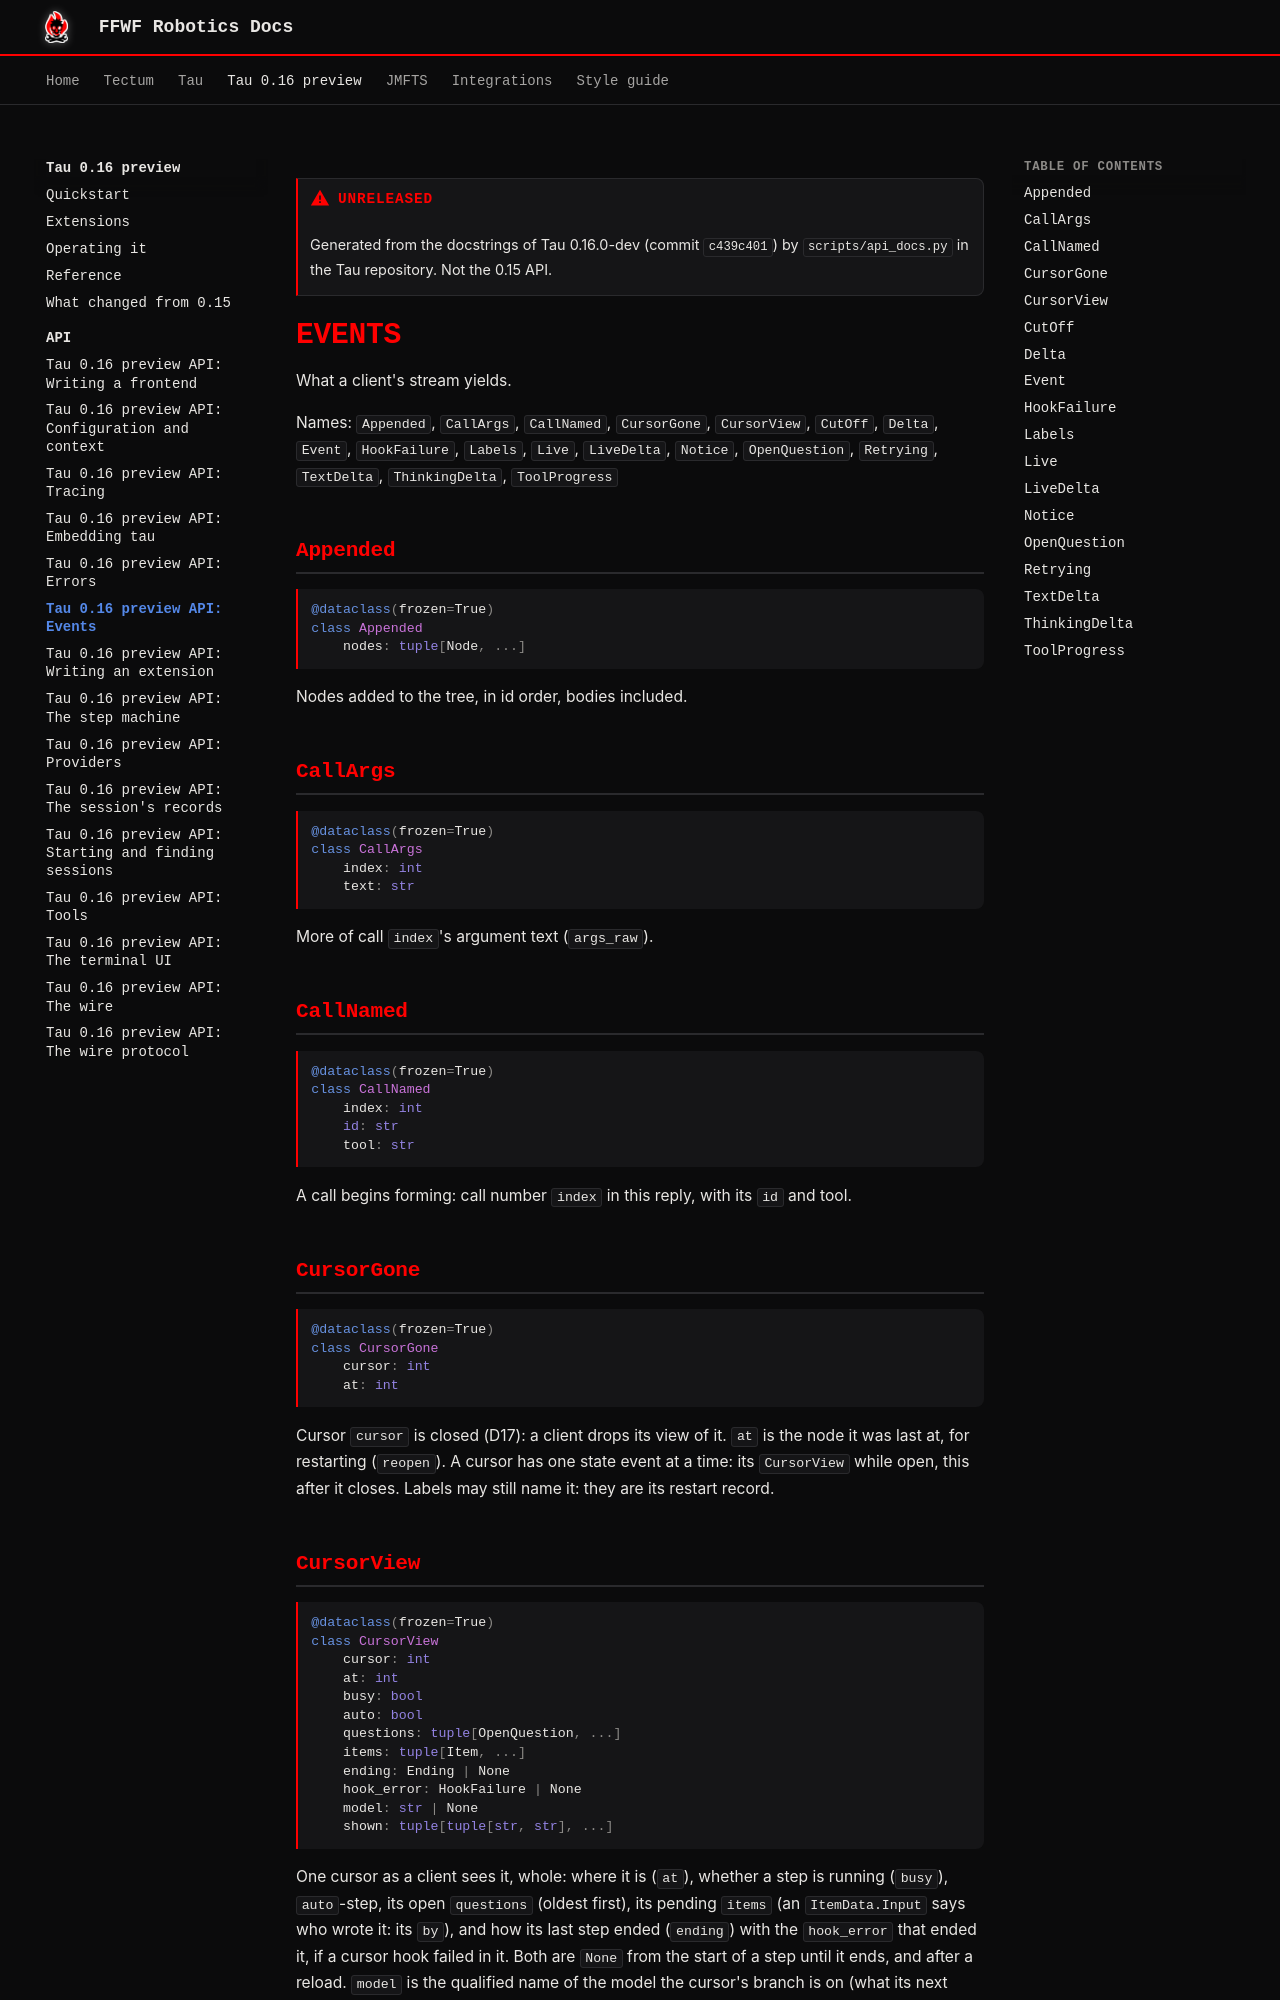

repository: ffwfrobotics/ffwfrobotics.github.io · page: tau/preview/api/events/index.html · generator: mkdocs

---
title: "Tau 0.16 preview API: Events"
---

!!! warning "Unreleased"
    Generated from the docstrings of Tau 0.16.0-dev (commit `c439c401`) by `scripts/api_docs.py` in the Tau repository. Not the 0.15 API.

# Events

What a client's stream yields.

Names: `Appended`, `CallArgs`, `CallNamed`, `CursorGone`, `CursorView`, `CutOff`, `Delta`, `Event`, `HookFailure`, `Labels`, `Live`, `LiveDelta`, `Notice`, `OpenQuestion`, `Retrying`, `TextDelta`, `ThinkingDelta`, `ToolProgress`

## Appended

```python
@dataclass(frozen=True)
class Appended
    nodes: tuple[Node, ...]
```

Nodes added to the tree, in id order, bodies included.

## CallArgs

```python
@dataclass(frozen=True)
class CallArgs
    index: int
    text: str
```

More of call `index`'s argument text (`args_raw`).

## CallNamed

```python
@dataclass(frozen=True)
class CallNamed
    index: int
    id: str
    tool: str
```

A call begins forming: call number `index` in this reply, with its `id` and tool.

## CursorGone

```python
@dataclass(frozen=True)
class CursorGone
    cursor: int
    at: int
```

Cursor `cursor` is closed (D17): a client drops its view of it. `at` is the node it was
last at, for restarting (`reopen`). A cursor has one state event at a time: its `CursorView`
while open, this after it closes. Labels may still name it: they are its restart record.
